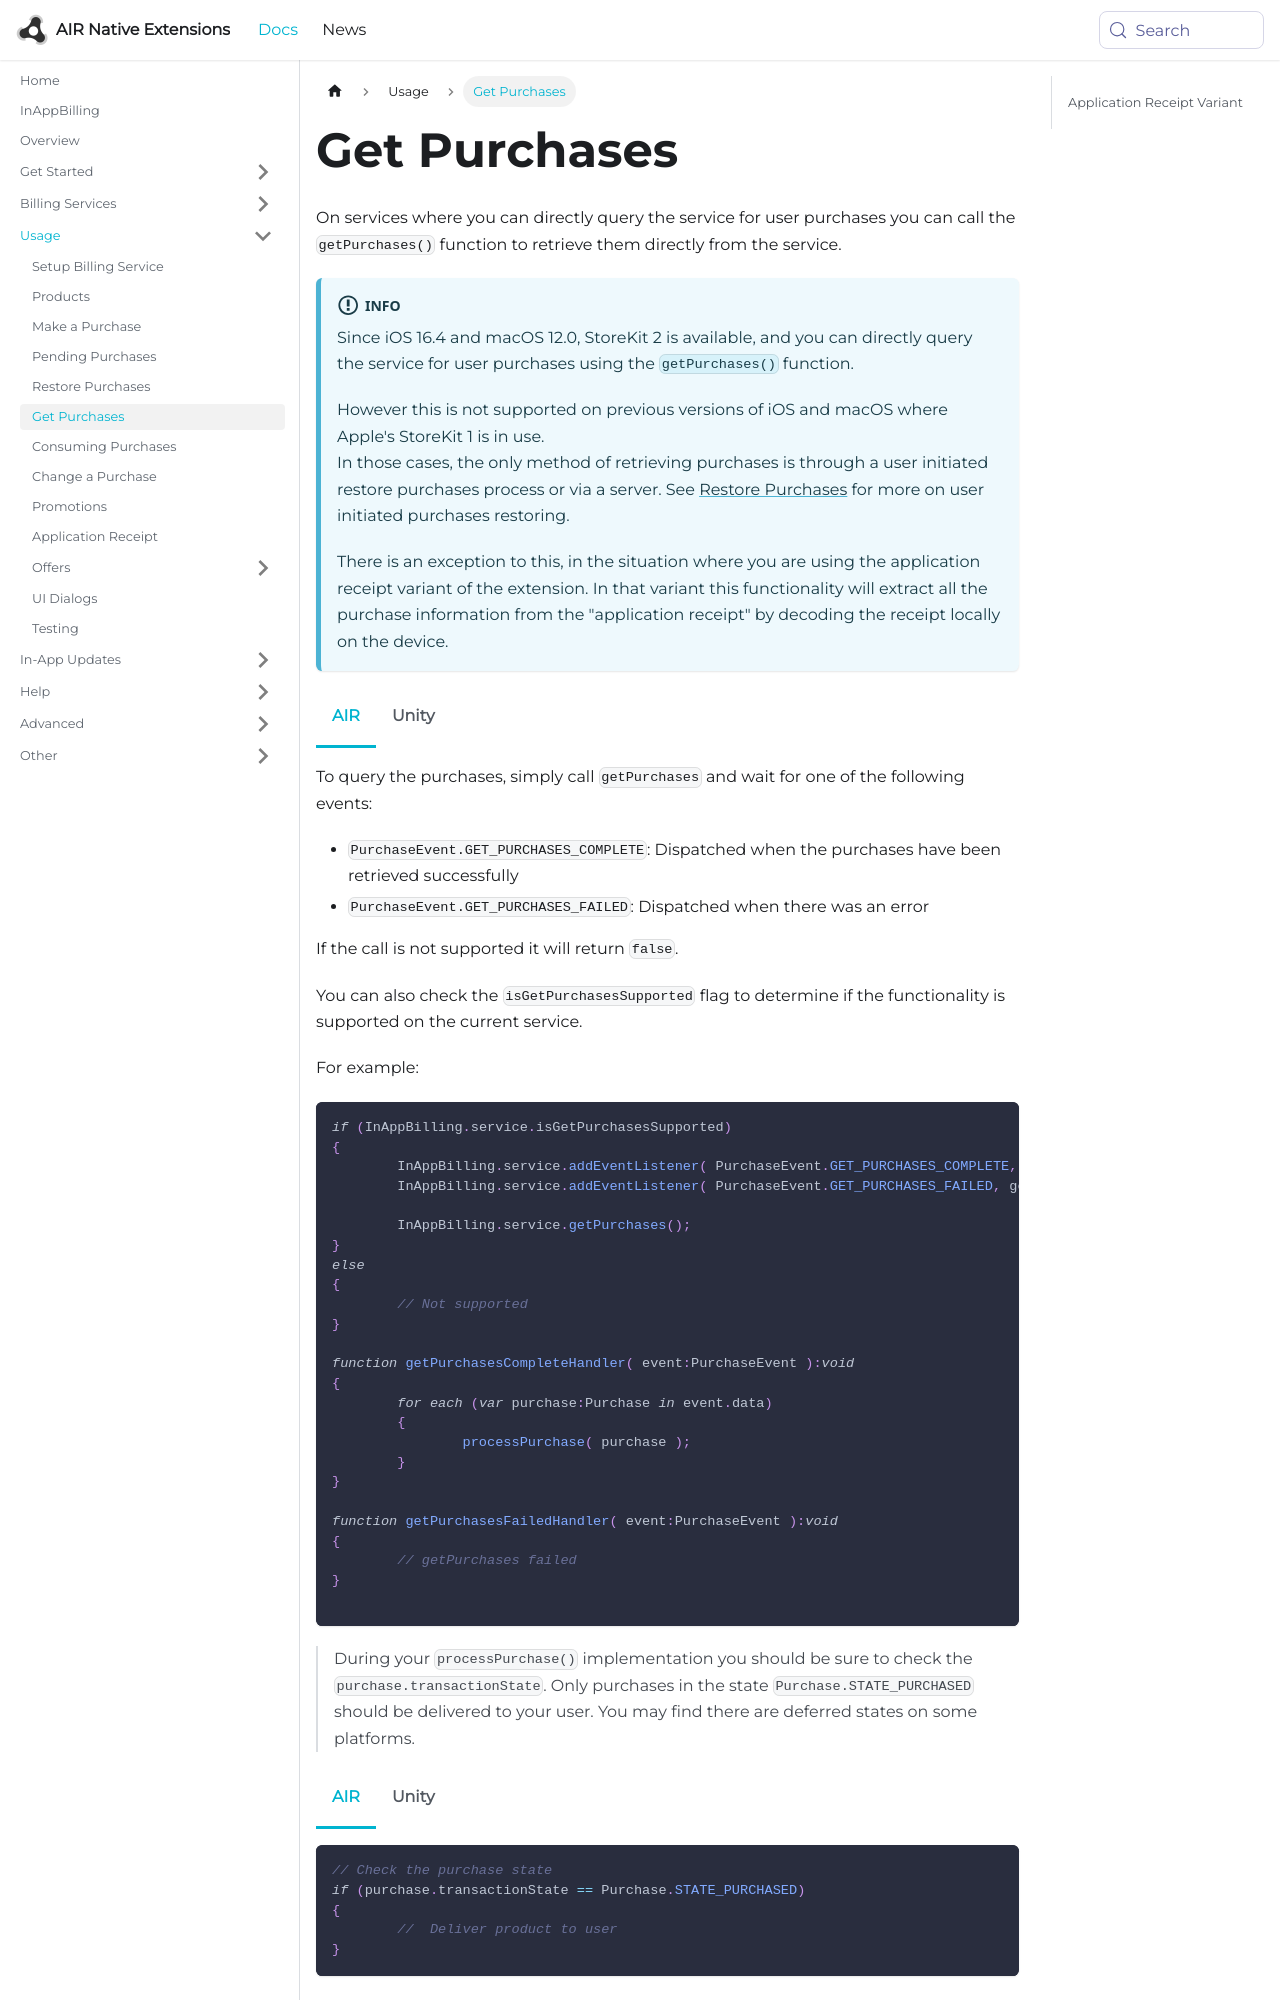

repository: airnativeextensions/nativeextensions-documentation · page: docs/inappbilling/get-purchases/index.html · generator: docusaurus

---
title: Get Purchases
sidebar_label: Get Purchases
---

On services where you can directly query the service for user purchases you can call the `getPurchases()` function to retrieve them directly from the service.

:::info
This is not supported on services like Apple's InAppPurchases where the only method of retrieving purchases is through a user initiated restore purchases process or via a server. See [Restore Purchases](restore-purchases.md) for more on user initiated purchases restoring.

There is an exception to this, in the situation where you are using the application receipt variant of the extension. In that variant this functionality will extract all the purchase information from the "application receipt" by decoding the receipt locally on the device. 
:::


To query the purchases, simply call `getPurchases` and wait for one of the following events:

- `PurchaseEvent.GET_PURCHASES_COMPLETE`: Dispatched when the purchases have been retrieved successfully
- `PurchaseEvent.GET_PURCHASES_FAILED`: Dispatched when there was an error

If the call is not supported it will return `false`.

You can also check the `isGetPurchasesSupported` flag to determine if the functionality is supported
on the current service.


For example:

```actionscript
if (InAppBilling.service.isGetPurchasesSupported)
{
	InAppBilling.service.addEventListener( PurchaseEvent.GET_PURCHASES_COMPLETE, getPurchasesCompleteHandler );
	InAppBilling.service.addEventListener( PurchaseEvent.GET_PURCHASES_FAILED, getPurchasesFailedHandler );

	InAppBilling.service.getPurchases();
}
else 
{
	// Not supported - you should use restore purchases and track purchases in your app
}

function getPurchasesCompleteHandler( event:PurchaseEvent ):void
{
	for each (var purchase:Purchase in event.data)
	{
		processPurchase( purchase );
	}
} 

function getPurchasesFailedHandler( event:PurchaseEvent ):void 
{
	// getPurchases failed
}

```
